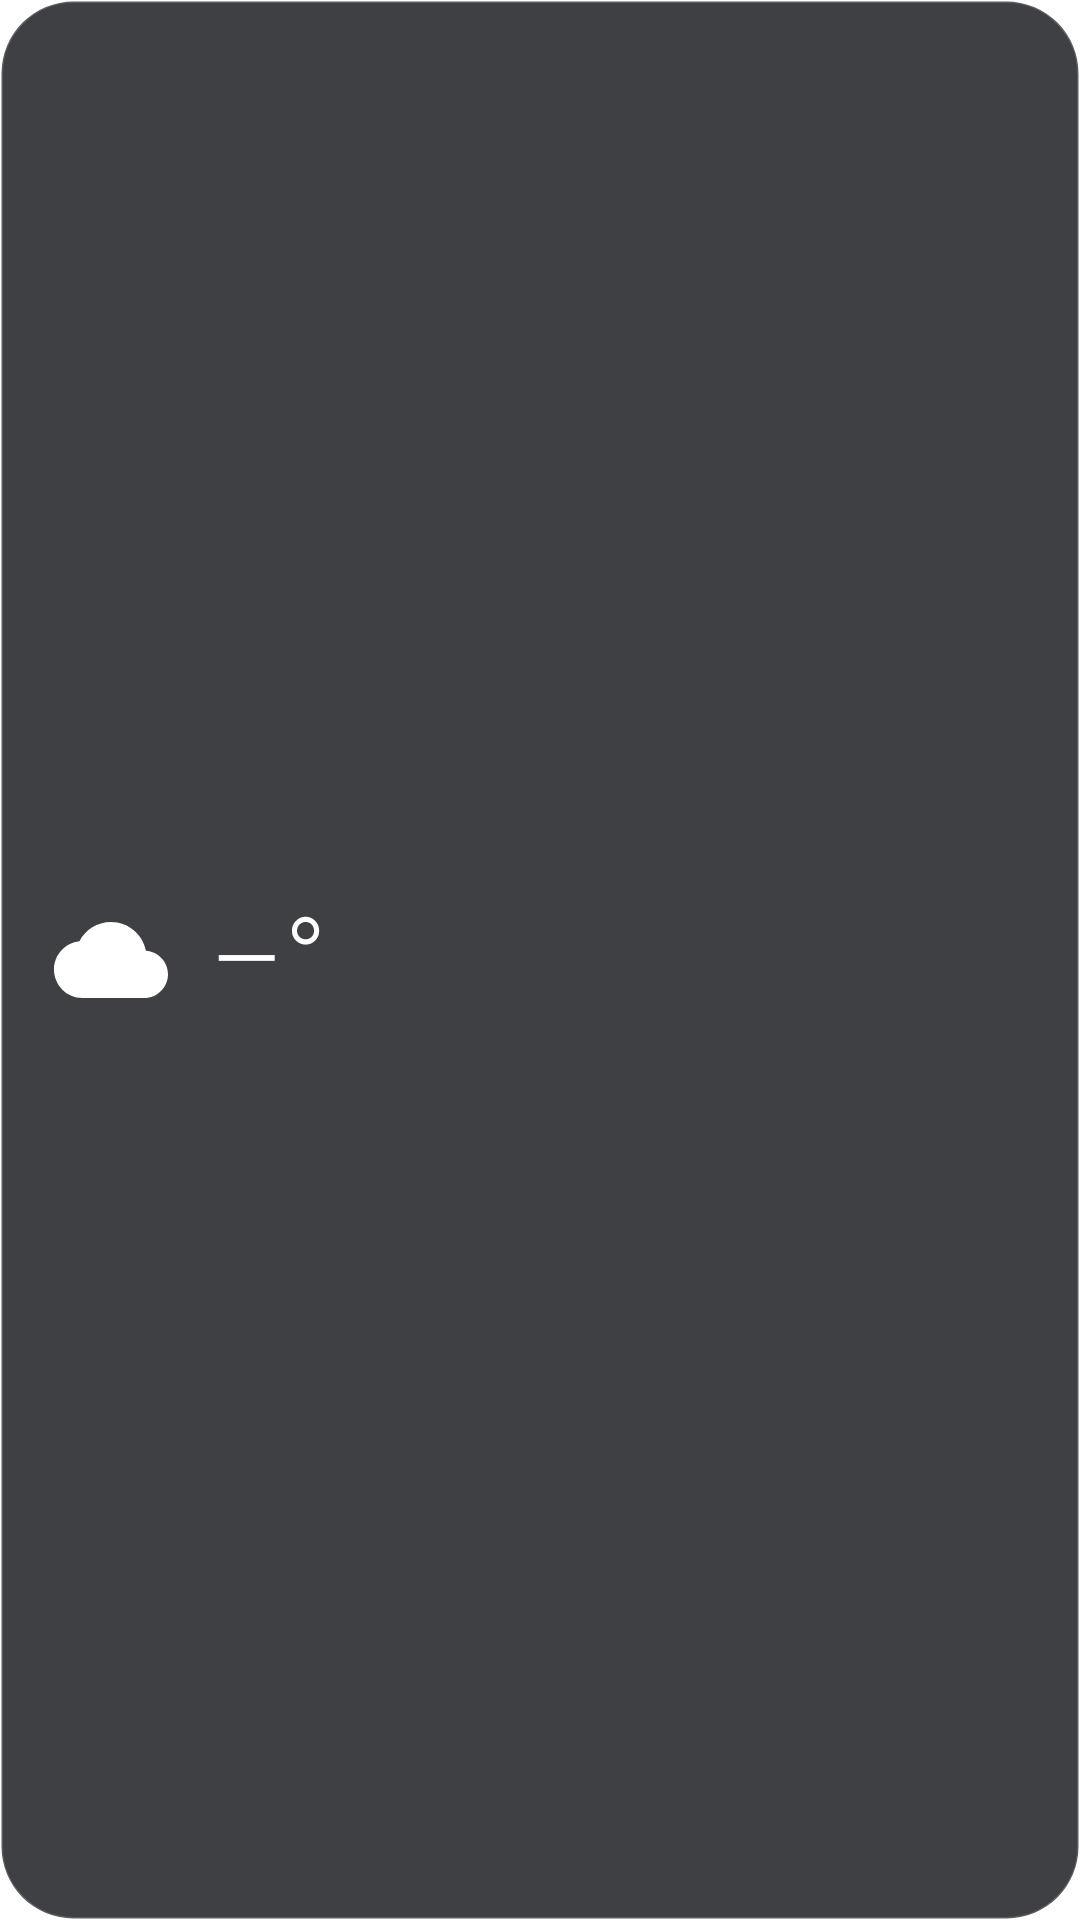

The Android layout XML behind this screen, and the referenced resources:
<!-- AndroidManifest.xml: fallback theme Theme.MaterialComponents.DayNight.NoActionBar -->
<!-- res/layout/ansut_weather_widget.xml -->
<?xml version="1.0" encoding="utf-8"?>
<LinearLayout xmlns:android="http://schemas.android.com/apk/res/android"
    android:id="@+id/ansut_weather_root"
    android:layout_width="match_parent"
    android:layout_height="match_parent"
    android:background="@drawable/ansut_widget_bg"
    android:clickable="true"
    android:focusable="true"
    android:gravity="center_vertical"
    android:orientation="horizontal"
    android:paddingStart="18dp"
    android:paddingEnd="18dp">

    <ImageView
        android:id="@+id/ansut_weather_icon"
        android:layout_width="38dp"
        android:layout_height="38dp"
        android:contentDescription="@string/ansut_weather_widget_label"
        android:src="@drawable/ic_ansut_w_cloud"
        android:tint="#FFFFFF" />

    <TextView
        android:id="@+id/ansut_weather_temp"
        android:layout_width="wrap_content"
        android:layout_height="wrap_content"
        android:layout_marginStart="14dp"
        android:fontFamily="sans-serif-light"
        android:includeFontPadding="false"
        android:maxLines="1"
        android:text="–°"
        android:textColor="#FFFFFF"
        android:textSize="38sp" />

    <LinearLayout
        android:layout_width="0dp"
        android:layout_height="wrap_content"
        android:layout_marginStart="14dp"
        android:layout_weight="1"
        android:orientation="vertical">

        <TextView
            android:id="@+id/ansut_weather_condition"
            android:layout_width="match_parent"
            android:layout_height="wrap_content"
            android:ellipsize="end"
            android:maxLines="1"
            android:textColor="#FFFFFF"
            android:textSize="13sp"
            android:fontFamily="sans-serif-medium" />

        <TextView
            android:id="@+id/ansut_weather_city"
            android:layout_width="match_parent"
            android:layout_height="wrap_content"
            android:layout_marginTop="2dp"
            android:ellipsize="end"
            android:maxLines="1"
            android:textColor="#B3FFFFFF"
            android:textSize="12sp" />
    </LinearLayout>
</LinearLayout>
<!-- resources referenced by this layout -->
<resources>
  <!-- drawable ansut_widget_bg (drawable) -->
  <?xml version="1.0" encoding="utf-8"?>
  <shape xmlns:android="http://schemas.android.com/apk/res/android"
      android:shape="rectangle">
      <solid android:color="#CC0E1116" />
      <corners android:radius="24dp" />
      <stroke
          android:width="1dp"
          android:color="#26FFFFFF" />
  </shape>
  <!-- drawable ic_ansut_w_cloud (drawable) -->
  <?xml version="1.0" encoding="utf-8"?>
  <vector xmlns:android="http://schemas.android.com/apk/res/android"
      android:width="24dp"
      android:height="24dp"
      android:viewportWidth="24"
      android:viewportHeight="24">
      
      <path
          android:fillColor="#FFFFFF"
          android:pathData="M19.35,10.04C18.67,6.59 15.64,4 12,4 9.11,4 6.6,5.64 5.35,8.04 2.34,8.36 0,10.91 0,14c0,3.31 2.69,6 6,6h13c2.76,0 5,-2.24 5,-5 0,-2.64 -2.05,-4.78 -4.65,-4.96z" />
  </vector>
  <string name="ansut_weather_widget_label">Weather</string>
</resources>
